Run: headless pygame with SDL's dummy video driver; simulated clock (each Clock.tick advances the game by its frame time, no real sleeping); random seed 0; keys injected as events and as key.get_pressed() state; mouse plan: one left click at the window centre at the start of phase 2, then a move to the lower-right quarter at the start of phase 3.
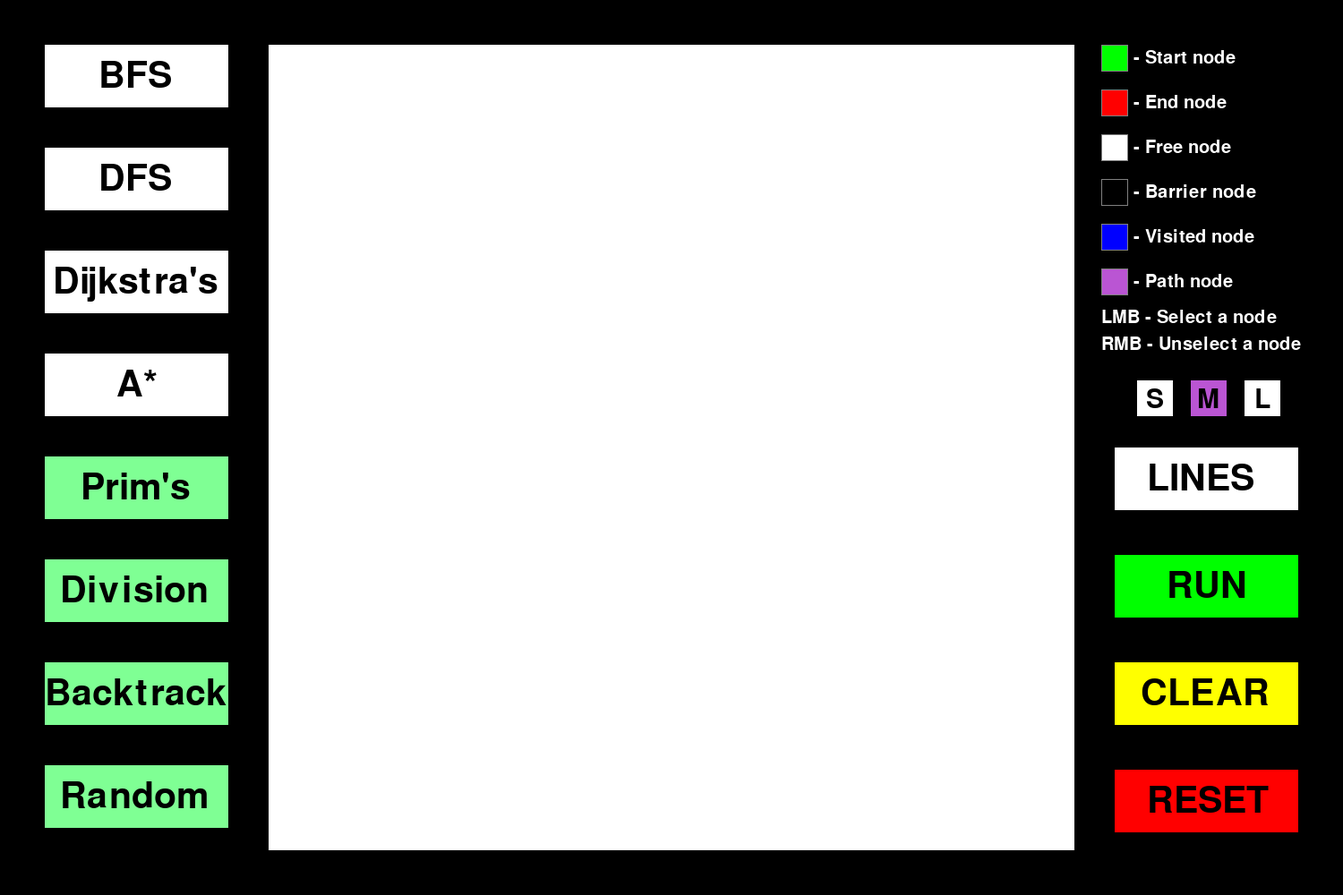
Frame 1 of 4 · flips 1–60 · no input
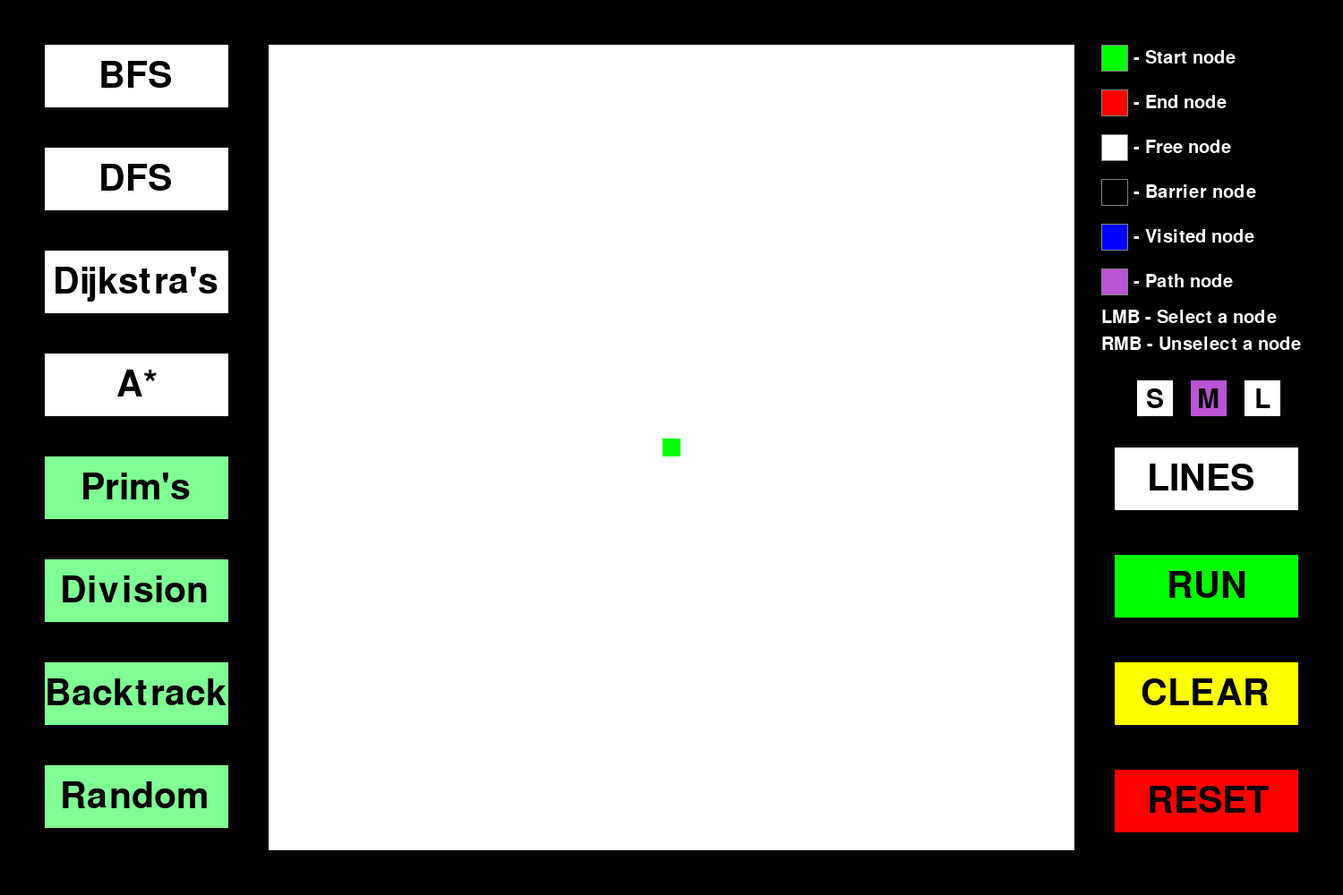
Frame 2 of 4 · flips 61–180 · clicked the window centre · tapped SPACE, RETURN · held RIGHT (→), D
Frame 3 of 4 · flips 181–300 · moved the mouse to the lower-right quarter · held DOWN (↓), S · screen unchanged from frame 2, image omitted
Frame 4 of 4 · flips 301–420 · held LEFT (←), A, UP (↑), W · screen unchanged from frame 3, image omitted

The pygame program that drew these frames:

import pygame
from collections import deque
from math import floor, inf, sqrt
from heapq import heappop, heappush
from queue import PriorityQueue
from datetime import datetime
from random import randrange, choice, shuffle
from time import sleep

pygame.init()


# TODO refactoring

WINDOW_WIDTH, WINDOW_HEIGHT = 1500, 1000
GRID_WIDTH, GRID_HEIGHT = 900, 900


GRID_SIZE = 45  # Best change to divisors of 900
SQUARE_SIZE = GRID_WIDTH // GRID_SIZE
SIDE_SIZE = (WINDOW_WIDTH - GRID_WIDTH) // 2
TB_SIZE = (WINDOW_HEIGHT - GRID_HEIGHT) // 2  # Top and bottom tab size
BUTTON_WIDTH, BUTTON_HEIGHT = (SIDE_SIZE - 100) + 5, 70
LINES = False


WHITE = (255, 255, 255)
BLACK = (0, 0, 0)
GREEN = (0, 255, 0)
RED = (255, 0, 0)
GRAY = (128, 128, 128)
BLUE = (0, 0, 255)
YELLOW = (255, 255, 0)


FONT = None


BARRIER_COLOR = BLACK
FREE_COLOR = WHITE
PATH_COLOR = (186, 85, 211)
VISITED_COLOR = BLUE
START_COLOR = GREEN
END_COLOR = RED
LINE_COLOR = GRAY

WINDOW = pygame.display.set_mode((WINDOW_WIDTH, WINDOW_HEIGHT))
pygame.display.set_caption("Pathfinding Algorithms Visualizer")


class GraphNode:
    def __init__(self, row, col):
        self.x = SIDE_SIZE + row * SQUARE_SIZE
        self.y = TB_SIZE + col * SQUARE_SIZE
        self.row = row
        self.col = col
        self.color = FREE_COLOR
        self.neighbors = []
        self.barriers = []
        self.visited = False
        self.source_dist = inf  # g score in a*
        self.target_dist = inf  # f score in a*
        self.path = []

    def pos(self):
        return self.row, self.col

    def set_start(self):
        self.color = START_COLOR

    def set_free(self):
        self.color = FREE_COLOR

    def set_end(self):
        self.color = END_COLOR

    def set_barrier(self):
        if self.is_free():
            self.color = BARRIER_COLOR

    def set_visited(self):
        self.visited = True
        if not self.is_start() and not self.is_end():
            self.color = VISITED_COLOR

    def is_start(self):
        return self.color == START_COLOR

    def is_end(self):
        return self.color == END_COLOR

    def is_free(self):
        return self.color == FREE_COLOR

    def is_barrier(self):
        return self.color == BARRIER_COLOR

    def not_barrier(self):
        return self.color != BARRIER_COLOR

    def been_visited(self):
        return self.color == VISITED_COLOR

    def copy(self):
        new = GraphNode(self.row, self.col)
        new.color = self.color

        return new

    def get_neighbors(self, grid):
        self.neighbors = []
        self.barriers = []

        # DOWN
        if self.col + 1 < GRID_SIZE:
            if grid[self.row][self.col+1].not_barrier():
                self.neighbors.append(grid[self.row][self.col+1])
            else:
                self.barriers.append(grid[self.row][self.col+1])

        # RIGHT
        if self.row + 1 < GRID_SIZE:
            if grid[self.row+1][self.col].not_barrier():
                self.neighbors.append(grid[self.row+1][self.col])
            else:
                self.barriers.append(grid[self.row+1][self.col])

        # UP
        if self.col > 0:
            if grid[self.row][self.col-1].not_barrier():
                self.neighbors.append(grid[self.row][self.col-1])
            else:
                self.barriers.append(grid[self.row][self.col-1])
        # LEFT
        if self.row > 0:
            if grid[self.row-1][self.col].not_barrier():
                self.neighbors.append(grid[self.row-1][self.col])
            else:
                self.barriers.append(grid[self.row-1][self.col])

        return self.neighbors + self.barriers

    def __lt__(self, other):
        if self.target_dist is not inf:
            return self.target_dist < other.target_dist

        return self.source_dist < other.source_dist


class Button:
    def __init__(self, algorithm, text, x, y, offset=0, color=WHITE):
        self.algorithm = algorithm
        self.text = text
        self.x = x
        self.y = y
        self.offset = offset
        self.rect = pygame.Rect(x, y, BUTTON_WIDTH, BUTTON_HEIGHT)
        self.color = color

    def draw(self):
        pygame.draw.rect(WINDOW, self.color, self.rect)
        font = pygame.font.SysFont(FONT, 60)
        label = font.render(self.text, True, BLACK)
        text_rect = pygame.Rect(
            self.x + 60 + self.offset, self.y + 15, BUTTON_WIDTH, BUTTON_HEIGHT)
        WINDOW.blit(label, text_rect)


class SmallButton:
    def __init__(self, text, x, y, offset=0, color=WHITE):
        self.text = text
        self.x = x
        self.y = y
        self.rect = pygame.Rect(x, y, 40, 40)
        self.color = color
        self.offset = offset

    def draw(self):
        pygame.draw.rect(WINDOW, self.color, self.rect)
        font = pygame.font.SysFont(FONT, 45)
        label = font.render(self.text, True, BLACK)
        text_rect = pygame.Rect(
            self.x + 11 + self.offset, self.y + 7, 40, 40)
        WINDOW.blit(label, text_rect)


def main():
    global GRID_SIZE, SQUARE_SIZE

    grid = create_grid()
    start, end = None, None
    done = False
    maze_done = False
    selected_algorithm = None
    diff = 115
    algo_buttons = [Button(BFS, "BFS", 50, TB_SIZE),
                    Button(DFS, "DFS", 50, TB_SIZE + diff),
                    Button(dijkstras, "Dijkstra's", 50,
                           TB_SIZE + diff*2, offset=-51),
                    Button(astar, "A*", 50, TB_SIZE + diff*3, offset=20)]

    maze_buttons = [Button(prims, "Prim's", 50, TB_SIZE + diff*4,
                           offset=-20, color=(127, 255, 148)),
                    Button(divide, "Division", 50,
                           TB_SIZE + diff*5, offset=-43, color=(127, 255, 148)),
                    Button(backtrack, "Backtrack", 50, TB_SIZE + diff*6,
                           offset=-60, color=(127, 255, 148)),
                    Button(random_maze, "Random", 50, TB_SIZE +
                           diff*7, offset=-43, color=(127, 255, 148))]

    other_buttons = [Button(None, "LINES", WINDOW_WIDTH -
                            (BUTTON_WIDTH + 50), TB_SIZE + 450, offset=-24, color=FREE_COLOR),
                     Button(None, "RUN", WINDOW_WIDTH -
                            (BUTTON_WIDTH + 50), TB_SIZE + 570, offset=-2, color=GREEN),
                     Button(None, "CLEAR", WINDOW_WIDTH -
                            (BUTTON_WIDTH + 50), TB_SIZE + 690, offset=-31, color=YELLOW),
                     Button(None, "RESET", WINDOW_WIDTH -
                            (BUTTON_WIDTH + 50), TB_SIZE + 810, offset=-24, color=RED)]

    size_buttons = [SmallButton("S", SIDE_SIZE + GRID_WIDTH + 70, TB_SIZE + 375, offset=-1),
                    SmallButton("M", SIDE_SIZE + GRID_WIDTH + 130,
                                TB_SIZE + 375, offset=-4, color=PATH_COLOR),
                    SmallButton("L", SIDE_SIZE + GRID_WIDTH + 190, TB_SIZE + 375)]

    while True:
        WINDOW.fill(BLACK)
        draw(grid, algo_buttons, other_buttons, maze_buttons, size_buttons)

        # For preventing multiple clicks causing redrawing the maze several times
        maze_done = False
        for event in pygame.event.get():
            if event.type == pygame.QUIT:
                return 0

            if pygame.mouse.get_pressed()[0]:
                pos = pygame.mouse.get_pos()
                row, col = get_grid_pos(pos)

                if row < GRID_SIZE and row >= 0 and col < GRID_SIZE and col >= 0:
                    node = grid[row][col]
                    if start is None:
                        node.set_start()
                        start = node
                    elif end is None and not node.is_start():
                        node.set_end()
                        end = node
                    else:
                        node.set_barrier()
                else:
                    for button in algo_buttons:
                        if button.rect.collidepoint(pos):
                            button.color = (186, 85, 211)
                            selected_algorithm = button.algorithm
                            for other in algo_buttons:
                                if other is not button:
                                    other.color = WHITE
                                    other.draw()

                    for button in maze_buttons:
                        if button.rect.collidepoint(pos) and not maze_done:
                            grid, start, end = clear(
                                grid, start, end, save_barriers=False)
                            done = False
                            maze_done = True
                            if button.text == "Random":
                                button.algorithm(grid)
                                add_border(grid)
                            elif button.text == "Division":
                                button.algorithm(
                                    grid, 1, GRID_SIZE - 2, 1, GRID_SIZE-2)
                                add_border(grid)
                            elif button.text == "Backtrack":
                                fill_grid(grid)
                                button.algorithm(grid, 1, 1)
                            elif button.text == "Prim's":
                                fill_grid(grid)
                                prims(grid)
                                # add_border(grid)

                    for button in size_buttons:
                        if button.rect.collidepoint(pos):
                            for other in size_buttons:
                                if other is not button:
                                    other.color = WHITE
                                    other.draw()
                            button.color = PATH_COLOR

                            if button.text == "S":
                                GRID_SIZE = 25
                            elif button.text == "M":
                                GRID_SIZE = 45
                            elif button.text == "L":
                                GRID_SIZE = 75

                            SQUARE_SIZE = GRID_WIDTH // GRID_SIZE

                            grid = create_grid()
                            start, end = None, None
                            done = False
                            draw_grid(grid)

                    for button in other_buttons:
                        if button.rect.collidepoint(pos):
                            if button.text == "RESET":
                                grid = create_grid()
                                start, end = None, None
                                done = False
                            elif button.text == "RUN":
                                if start and end and not done and selected_algorithm:
                                    # Run selected algorithm
                                    for row in range(GRID_SIZE):
                                        for col in range(GRID_SIZE):
                                            current = grid[row][col]
                                            current.get_neighbors(grid)

                                    path = selected_algorithm(grid, start, end)

                                    done = True
                                    if not path:
                                        font = pygame.font.SysFont(FONT, 120)
                                        label = font.render(
                                            "PATH NOT FOUND!", True, RED)
                                        text_rect = label.get_rect(
                                            center=(WINDOW_WIDTH // 2, WINDOW_HEIGHT // 2))
                                        WINDOW.blit(label, text_rect)
                                        pygame.display.update()
                                        pygame.time.delay(500)
                                        done = False
                                        print("PATH NOT FOUND")
                                    else:
                                        draw_path(grid, path)
                            elif button.text == "CLEAR":
                                grid, start, end = clear(grid, start, end)
                                done = False
                                draw_grid(grid)
                            elif button.text == "LINES":
                                toggle_lines(button)

            if pygame.mouse.get_pressed()[2]:
                pos = pygame.mouse.get_pos()
                row, col = get_grid_pos(pos)
                if row < GRID_SIZE and row >= 0 and col < GRID_SIZE and col >= 0:
                    node = grid[row][col]
                    if node.is_start():
                        start = None
                    elif node.is_end():
                        end = None
                    node.set_free()
            elif pygame.mouse.get_pressed()[1]:
                pos = pygame.mouse.get_pos()
                print(pos)


def draw(grid, algo_buttons=[], other_buttons=[], maze_buttons=[], size_buttons=[]):
    WINDOW.fill(BARRIER_COLOR)
    for button in (algo_buttons + other_buttons + maze_buttons + size_buttons):
        button.draw()
    draw_legend()
    draw_grid(grid)

    pygame.display.update()


def draw_path(grid, path):
    length = len(path)
    for node in path:
        if not node.is_start() and not node.is_end():
            node.color = PATH_COLOR
            if length > 500:
                delay = 10
            elif length > 200:
                delay = 30
            else:
                delay = 50

            pygame.time.delay(delay)
            draw_grid(grid)


def draw_grid(grid):
    # Draw nodes
    for row in grid:
        for node in row:
            pygame.draw.rect(WINDOW, node.color,
                             (node.x, node.y, SQUARE_SIZE, SQUARE_SIZE))

    if LINES:
        # Draw lines
        x, y = SIDE_SIZE, TB_SIZE
        width, height = GRID_WIDTH, GRID_HEIGHT

        for i in range(GRID_SIZE + 1):
            pygame.draw.line(WINDOW, LINE_COLOR, (x, y + i *
                                                  SQUARE_SIZE), (x + width, y + i * SQUARE_SIZE))

            for j in range(GRID_SIZE + 1):
                pygame.draw.line(WINDOW, LINE_COLOR, (x + j *
                                                      SQUARE_SIZE, y), (x + j * SQUARE_SIZE, y + height))

    pygame.display.update()


def draw_legend():
    draw_legend_node("Start node", START_COLOR,  offset=0)
    draw_legend_node("End node", END_COLOR,  offset=50)
    draw_legend_node("Free node", FREE_COLOR,  offset=100)
    draw_legend_node("Barrier node", BARRIER_COLOR, offset=150)
    draw_legend_node("Visited node", VISITED_COLOR,  offset=200)
    draw_legend_node("Path node", PATH_COLOR,  offset=250)
    draw_legend_node("Select a node",  offset=290, action="LMB")
    draw_legend_node("Unselect a node",  offset=320, action="RMB")


def draw_legend_node(text, color=None, offset=0, action=""):
    x, y = SIDE_SIZE + GRID_WIDTH + 30, TB_SIZE + offset

    font = pygame.font.SysFont(FONT, 30)
    label = font.render(action + " - " + text, True, WHITE)
    text_rect = pygame.Rect(x + 30, y + 5, 100, 50)
    if action != "":
        text_rect = pygame.Rect(x, y + 5, 100, 50)

    if color:
        pygame.draw.rect(WINDOW, color, (x, y, 30, 30))
        pygame.draw.rect(WINDOW, LINE_COLOR, (x, y, 30, 30), 1)

    WINDOW.blit(label, text_rect)


def get_grid_pos(pos):
    x, y = pos
    col = (y - TB_SIZE) // SQUARE_SIZE
    row = (x - SIDE_SIZE) // SQUARE_SIZE

    return row, col


def clear(grid, start=None, end=None, save_barriers=True):
    for row in range(GRID_SIZE):
        for col in range(GRID_SIZE):
            node = grid[row][col]
            if (node.is_barrier() and save_barriers) or node.is_start() or node.is_end():
                grid[row][col] = node.copy()
            else:
                grid[row][col] = GraphNode(row, col)
    if start:
        start = grid[start.row][start.col]
        start.set_start()
    if end:
        end = grid[end.row][end.col]
        end.set_end()

    return grid, start, end


def create_grid():
    grid = [[GraphNode(row, col) for col in range(GRID_SIZE)]
            for row in range(GRID_SIZE)]

    return grid


def fill_grid(grid):
    for row in grid:
        for node in row:
            node.set_barrier()


def toggle_lines(button):
    global LINES
    if LINES == True:
        LINES = False
        button.color = FREE_COLOR
    else:
        LINES = True
        button.color = BLUE


# End parameter left for simplicity when calling selected_algorithm
def BFS(grid, start, end):
    path = [start]
    bfs_queue = deque([[start, path]])

    while bfs_queue:
        current, path = bfs_queue.popleft()

        draw_grid(grid)
        for neighbor in current.neighbors:
            if not neighbor.been_visited():
                if neighbor.is_end():
                    return path + [neighbor]
                else:
                    neighbor.set_visited()
                    bfs_queue.append([neighbor, path + [neighbor]])


# End parameter left for simplicity when calling selected_algorithm
def DFS(grid, current, end, visited=None):
    # List for recreating the path
    if visited == None:
        visited = []

    current.set_visited()
    visited.append(current)

    if current.is_end():
        return visited

    draw_grid(grid)
    for neighbor in current.neighbors:
        if not neighbor.been_visited():
            path = DFS(grid, neighbor, end, visited)
            if path:
                return path


def dijkstras(grid, start, end):
    start.source_dist = 0
    to_visit = [start]

    while to_visit:
        current = heappop(to_visit)
        current.set_visited()

        draw_grid(grid)
        for neighbor in current.neighbors:
            new_dist = current.source_dist + 1
            new_path = current.path + [current]
            if new_dist < neighbor.source_dist:
                neighbor.source_dist = new_dist
                neighbor.path = new_path
                heappush(to_visit, neighbor)
            if current.is_end():
                return end.path


def astar(grid, start, end):
    open_pqueue = PriorityQueue()
    open_pqueue.put(start)
    parents = {}
    start.source_dist = 0
    start.source_dist = h(start.pos(), end.pos())
    open_set = set([start])

    while not open_pqueue.empty():
        current = open_pqueue.get()
        current.set_visited()
        open_set.remove(current)  # closing the node

        if current.is_end():
            path = [end]
            temp = end
            while not temp.is_start():
                temp = parents[temp]
                path.append(temp)

            path.reverse()

            return path

        draw_grid(grid)
        for neighbor in current.neighbors:
            new_g_score = current.source_dist + 1
            if new_g_score < neighbor.source_dist:
                parents[neighbor] = current
                neighbor.source_dist = new_g_score
                neighbor.target_dist = new_g_score + \
                    h(neighbor.pos(), end.pos())
                if neighbor not in open_set:
                    open_pqueue.put(neighbor)
                    open_set.add(neighbor)
                    neighbor.set_visited()


def h(pos1, pos2):
    x1, y1 = pos1
    x2, y2 = pos2
    h = abs(x1 - x2) + abs(y1 - y2)

    return h


def h_euclidean(pos1, pos2):
    x1, y1 = pos1
    x2, y2 = pos2
    h = sqrt((x1 - x2) ** 2 + (y1 - y2) ** 2)

    return h


# random 1/3 maze generator
def random_maze(grid):
    for row in range(GRID_SIZE):
        for col in range(GRID_SIZE):
            node = grid[row][col]
            if choice([True, False, False]):
                node.set_barrier()
                draw_grid(grid)

    return grid


# Recursive division maze generator
def divide(grid, min_x, max_x, min_y,  max_y):
    width, height = max_x - min_x, max_y - min_y
    horizontal = choose_orientation(width, height)

    if horizontal:
        if width < 2:
            return

        # Randomly generate a wall
        y = floor(randrange(min_y, max_y) / 2) * 2

        # Randomly generate a hole
        hole = floor(randrange(min_x, max_x) / 2) * 2 + 1

        # Draw the wall with the hole
        for x in range(min_x, max_x+1):
            node = grid[y][x]
            if x == hole and not node.is_start() and not node.is_end():
                node.set_free()
            else:
                node.set_barrier()

            if not LINES:
                draw_grid(grid)

        # Recursive calls
        divide(grid, min_x, max_x, min_y, y-1)
        divide(grid, min_x, max_x, y+1, max_y)
    else:
        if height < 2:
            return

        # Randomly generate a wall
        x = floor(randrange(min_x, max_x) / 2) * 2

        # Randomly generate a hole
        hole = floor(randrange(min_y, max_y) / 2) * 2 + 1

        # Draw the wall with the hole
        for y in range(min_y, max_y+1):
            node = grid[y][x]
            if y == hole and not node.is_start() and not node.is_end():
                node.set_free()
            else:
                node.set_barrier()

        if not LINES:
            draw_grid(grid)

        # Recursive calls
        divide(grid, min_x, x-1, min_y, max_y)
        divide(grid, x+1, max_x, min_y, max_y)


# Recurisve backtracker maze generator
def backtrack(grid, row, col):
    node = grid[row][col]
    if node.is_barrier():
        node.set_free()

    directions = [[1, 0], [-1, 0], [0, 1], [0, -1]]
    shuffle(directions)

    while len(directions) > 0:
        direction = directions.pop()
        r, c = row + direction[0] * 2, col + direction[1] * 2
        if in_grid(r, c, offset=1):
            current = grid[r][c]

            if not current.is_free():
                r, c = row + direction[0], col + direction[1]
                if in_grid(r, c, offset=1):
                    link = grid[r][c]
                    if link.is_barrier():
                        link.set_free()
                        if not LINES:
                            draw_grid(grid)

                backtrack(grid, current.row, current.col)
    return


def prims(grid):
    # Randomly select a starting node
    x, y = randrange(GRID_SIZE), randrange(GRID_SIZE)

    # [0] = row of middle node between current frontier and previous frontier
    # [1] = col of middle node between current frontier and previous frontier
    # [2] = row of current frontier
    # [3] = col of current frontier
    frontiers = [[x, y, x, y]]

    while len(frontiers) > 0:
        frontier = choice(frontiers)
        frontiers.remove(frontier)
        x, y = frontier[2], frontier[3]

        if grid[x][y].is_barrier():
            # Create a passage
            grid[frontier[0]][frontier[1]].set_free()
            grid[x][y].set_free()
            draw_grid(grid)

            # If in grid, add fontiers of the current frontier (with nodes in between them) to the list of frontiers
            if (x >= 2 and grid[x-2][y].is_barrier()):
                frontiers.append([x-1, y, x-2, y])
            if (y >= 2 and grid[x][y-2].is_barrier()):
                frontiers.append([x, y-1, x, y-2])
            if (x < GRID_SIZE-2 and grid[x+2][y].is_barrier()):
                frontiers.append([x+1, y, x+2, y])
            if (y < GRID_SIZE-2 and grid[x][y+2].is_barrier()):
                frontiers.append([x, y+1, x, y+2])


# Helper function for backtrack()
def in_grid(row, col, offset=0):
    return row in range(offset, GRID_SIZE-offset) and col in range(offset, GRID_SIZE-offset)


# Helper function for divide()
def choose_orientation(width, height):
    # True for horizontal, False for vertical
    if width < height:
        return True
    elif width > height:
        return False
    else:
        return choice([True, False])


# Adds a border for each side of the grid
def add_border(grid, depth=0):
    for i in range(GRID_SIZE):
        grid[depth][i].set_barrier()
        grid[GRID_SIZE-1-depth][i].set_barrier()
        grid[i][depth].set_barrier()
        grid[i][GRID_SIZE-1-depth].set_barrier()

        draw_grid(grid)
        sleep(0.01)


if __name__ == "__main__":
    main()
